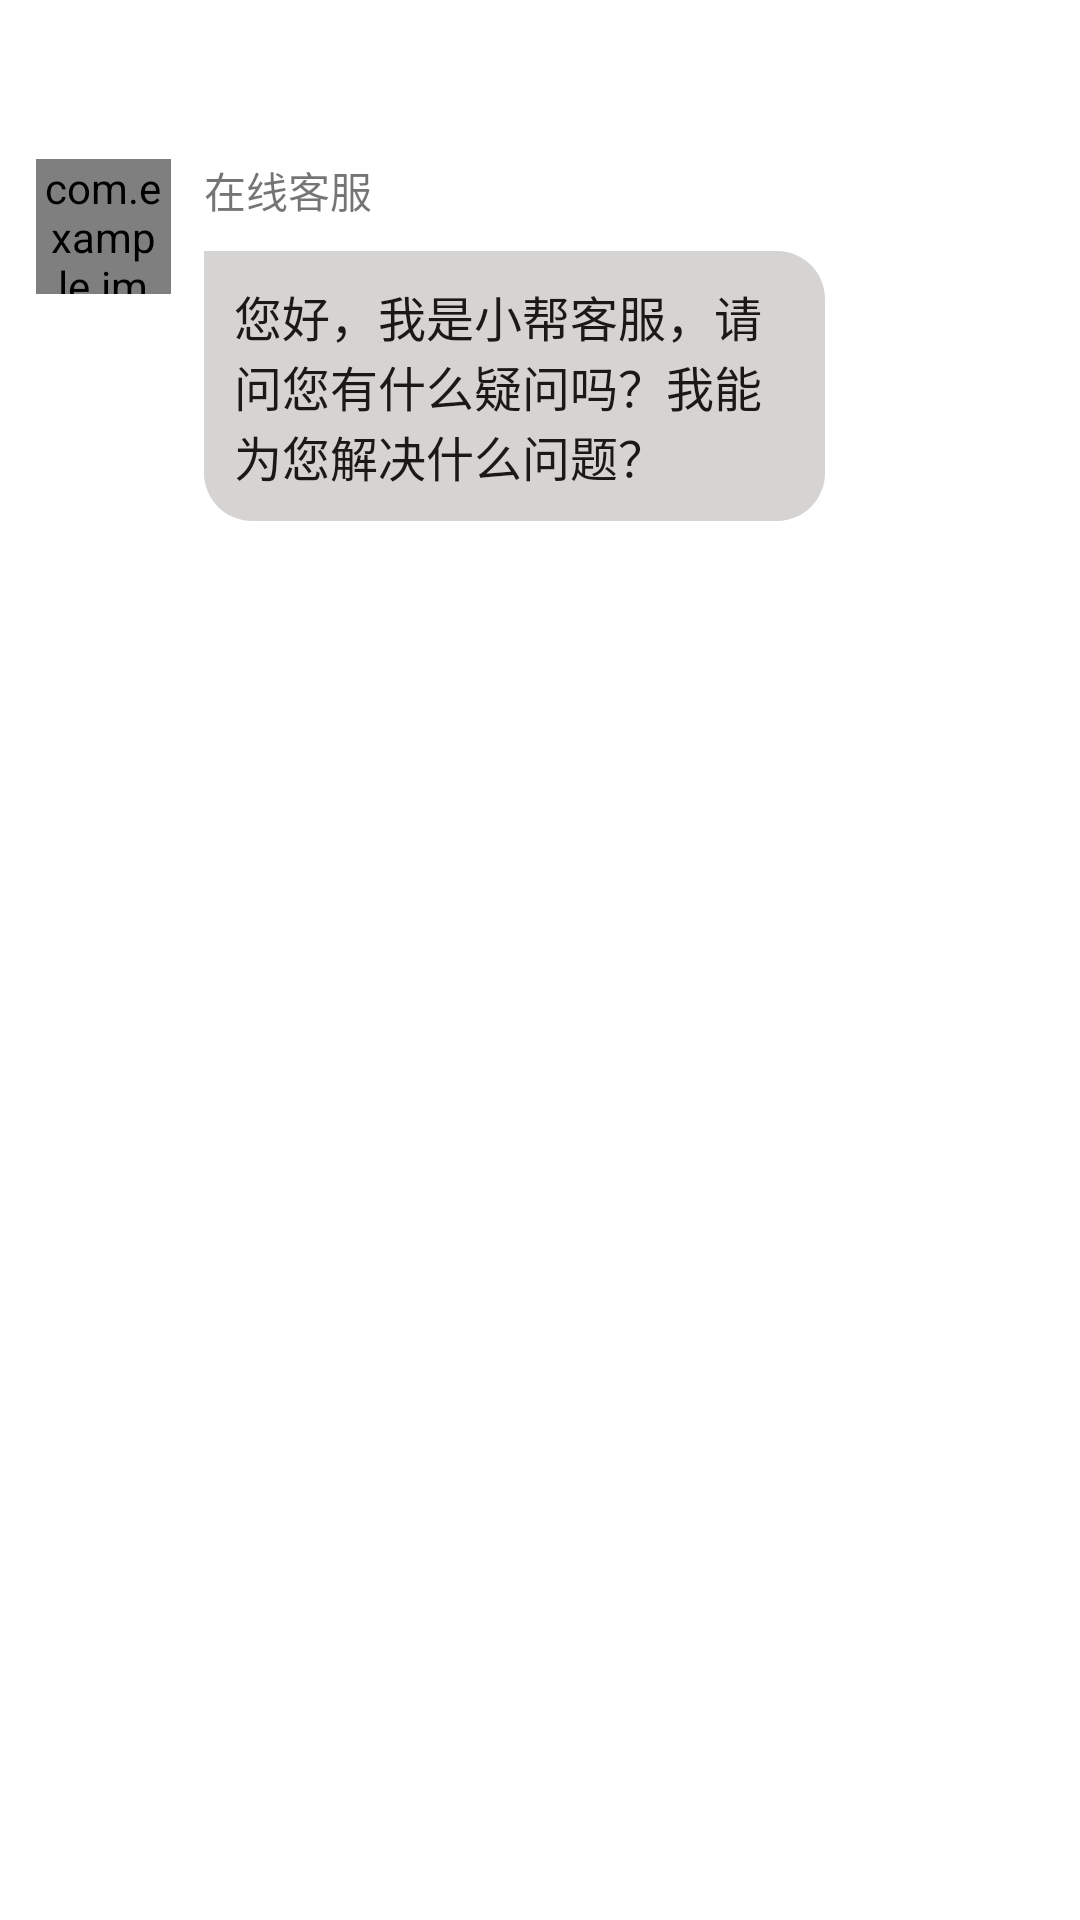

Here is an Android app screen rendered from its layout file. Give the layout XML and the strings, colors and styles it references.
<!-- AndroidManifest.xml: fallback theme Theme.MaterialComponents.DayNight.NoActionBar -->
<!-- res/layout/im_chat_list_left.xml -->
<?xml version="1.0" encoding="utf-8"?>
<android.support.constraint.ConstraintLayout xmlns:android="http://schemas.android.com/apk/res/android"
    android:layout_width="match_parent"
    android:layout_height="wrap_content"
    xmlns:app="http://schemas.android.com/apk/res-auto">
    <TextView
        android:id="@+id/tv_time"
        android:layout_width="wrap_content"
        android:layout_height="wrap_content"
        app:layout_constraintLeft_toLeftOf="parent"
        app:layout_constraintRight_toRightOf="parent"
        app:layout_constraintTop_toTopOf="parent"
        android:layout_marginTop="10dp"
        android:text=""/>
   <com.example.imxbkslibrary.ui.IMCircleImageView
       android:id="@+id/iv_head"
       android:layout_width="45dp"
       android:layout_height="45dp"
       android:layout_marginLeft="12dp"
       android:layout_marginTop="24dp"
       app:layout_constraintLeft_toLeftOf="parent"
       app:layout_constraintTop_toBottomOf="@+id/tv_time"/>

    <TextView
        android:id="@+id/tv_name"
        android:layout_width="wrap_content"
        android:layout_height="wrap_content"
        app:layout_constraintLeft_toRightOf="@+id/iv_head"
        android:layout_marginLeft="11dp"
        android:layout_marginTop="24dp"
        app:layout_constraintTop_toBottomOf="@+id/tv_time"
        android:text="在线客服"/>
    <TextView
        android:id="@+id/tv_message"
        android:layout_width="wrap_content"
        android:maxWidth="207dp"
        android:layout_height="wrap_content"
        android:layout_marginLeft="11dp"
        android:layout_marginTop="10dp"
        android:padding="10dp"
        android:textSize="16sp"
        android:textColor="#1A1918"
        android:background="@drawable/im_chat_list_item_bg_2"
        app:layout_constraintTop_toBottomOf="@+id/tv_name"
        app:layout_constraintLeft_toRightOf="@+id/iv_head"
        android:text="您好，我是小帮客服，请问您有什么疑问吗？我能为您解决什么问题？"/>
    <ImageView
        android:visibility="gone"
        android:id="@+id/iv_message"
        android:layout_width="wrap_content"
        android:layout_height="wrap_content"
        android:maxWidth="207dp"
        android:maxHeight="237dp"
        android:adjustViewBounds="true"
        android:layout_marginLeft="11dp"
        android:layout_marginTop="10dp"
        android:padding="3dp"
        android:background="#FFAA24"
        app:layout_constraintTop_toBottomOf="@+id/tv_name"
       app:layout_constraintLeft_toRightOf="@+id/iv_head" />
</android.support.constraint.ConstraintLayout>
<!-- resources referenced by this layout -->
<resources>
  <!-- drawable im_chat_list_item_bg_2 (drawable) -->
  <?xml version="1.0" encoding="utf-8"?>
  <shape xmlns:android="http://schemas.android.com/apk/res/android">
   <solid android:color="#D6D4D2"/>
   <corners android:topRightRadius="16dp" android:bottomLeftRadius="16dp" android:bottomRightRadius="16dp"/>
  </shape>
</resources>
